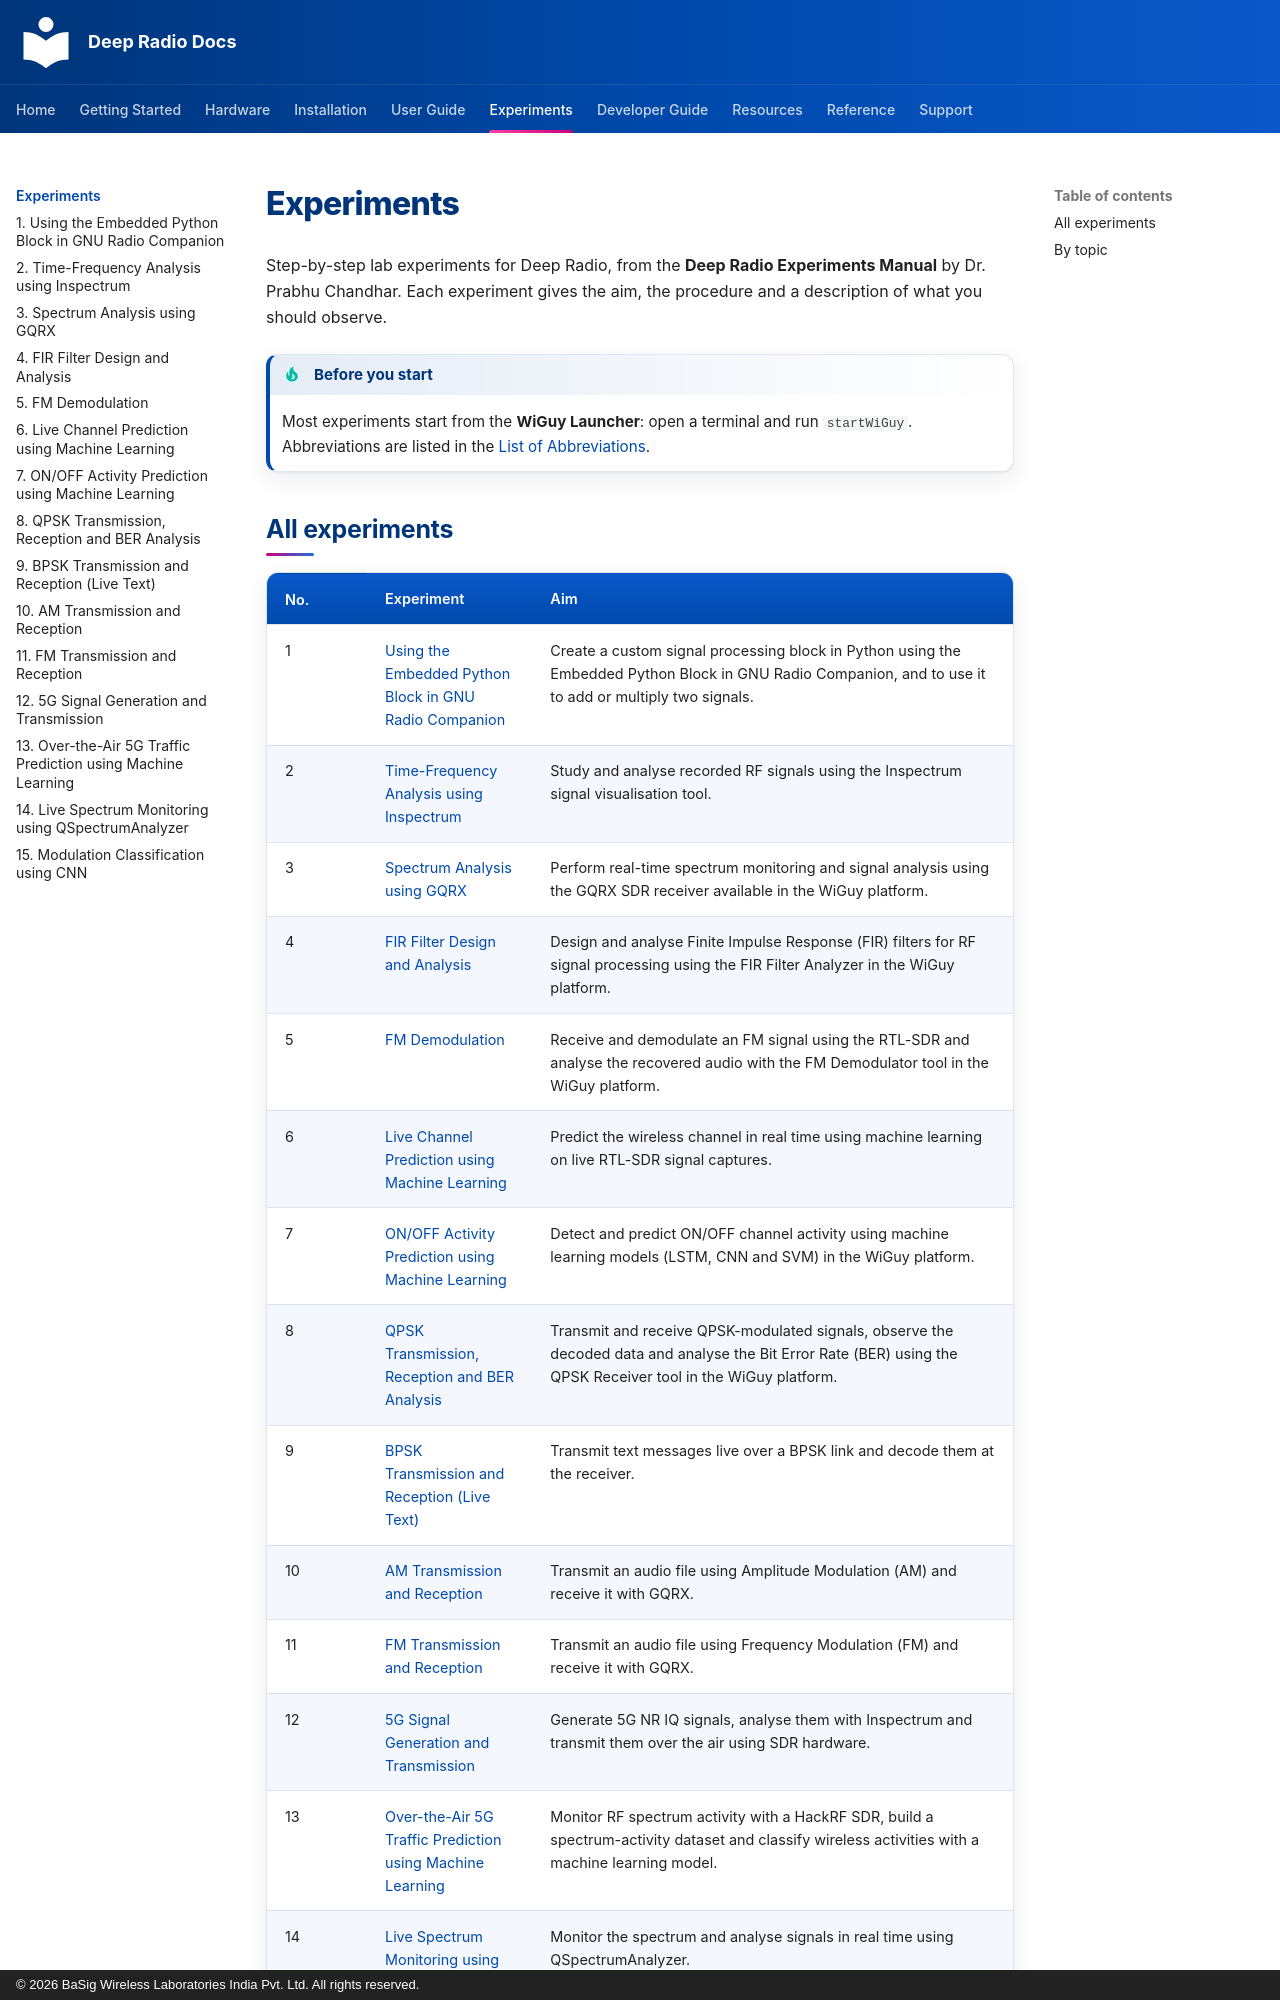

repository: basigwireless/deepradio-docs · page: experiments/index.html · generator: mkdocs · copyright: © 2026 BaSig Wireless Laboratories India Pvt. Ltd. All rights reserved.

# Experiments

Step-by-step lab experiments for Deep Radio, from the **Deep Radio Experiments Manual** by Dr. Prabhu Chandhar. Each experiment gives the aim, the procedure and a description of what you should observe.

!!! tip "Before you start"
    Most experiments start from the **WiGuy Launcher**: open a terminal and run `startWiGuy`. Abbreviations are listed in the [List of Abbreviations](../reference/abbreviations.md).
